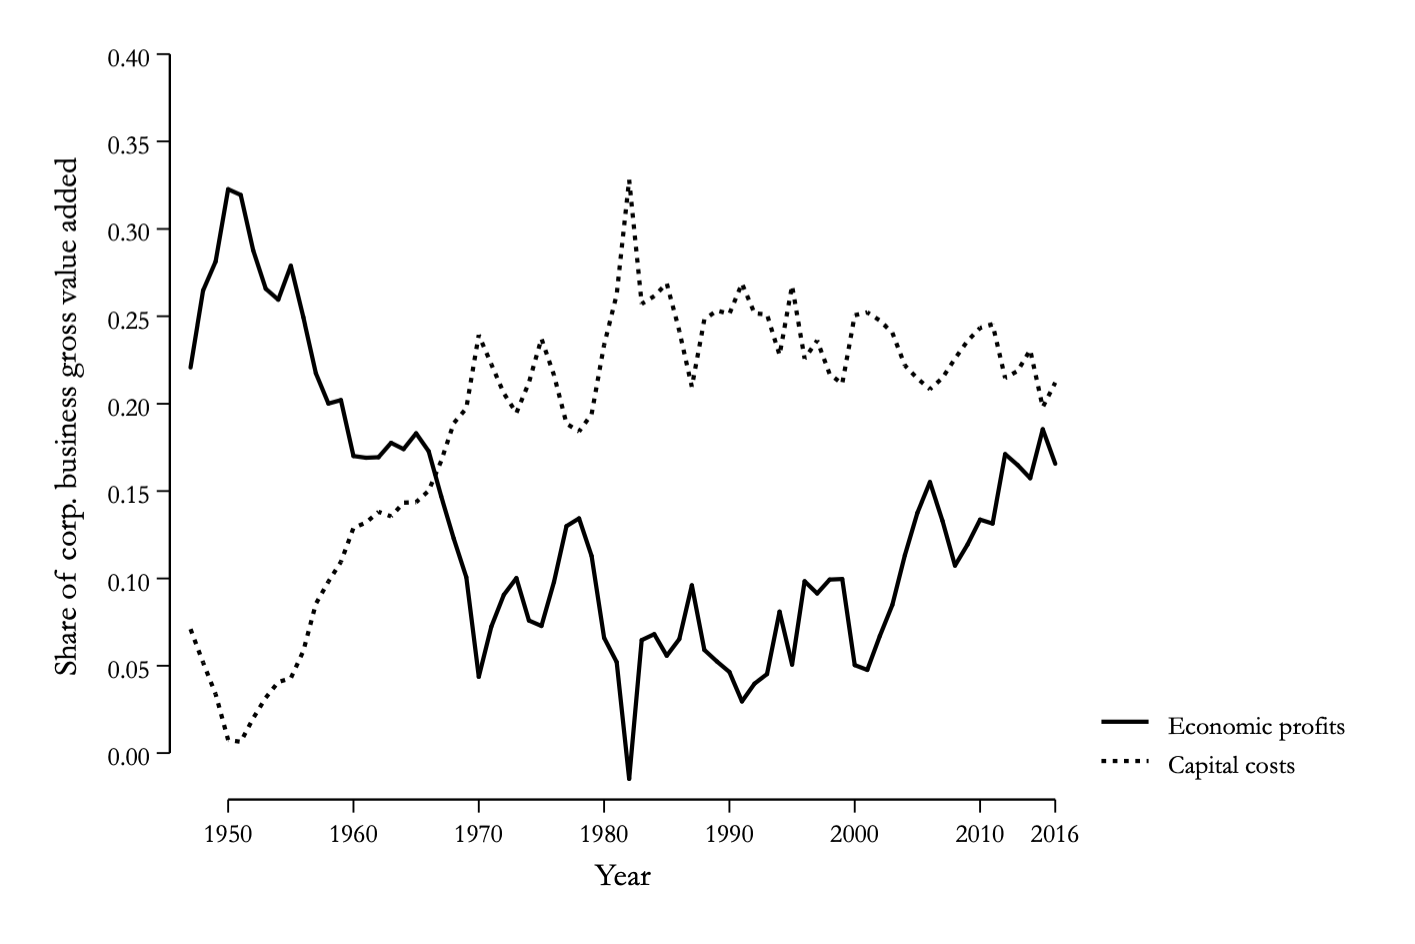

Source data for this figure (header and first rows):
profit_share, year, k_share
0.2208, 1947, 0.07099
0.2648, 1948, 0.0518
0.2813, 1949, 0.03379
0.3228, 1950, 0.007468
0.3195, 1951, 0.006434
0.2877, 1952, 0.01998
0.2657, 1953, 0.03172
0.2595, 1954, 0.0407
0.2789, 1955, 0.04286
0.2494, 1956, 0.05845
0.2175, 1957, 0.08546
0.2001, 1958, 0.0982
0.2021, 1959, 0.1095
0.1701, 1960, 0.129
0.1691, 1961, 0.132
0.1694, 1962, 0.1382
0.1776, 1963, 0.1356
0.174, 1964, 0.1434
0.1831, 1965, 0.1436
0.1728, 1966, 0.1502
0.147, 1967, 0.1673
0.1229, 1968, 0.1889
0.1007, 1969, 0.1974
0.04366, 1970, 0.2394
0.07241, 1971, 0.2226
0.09064, 1972, 0.206
0.1002, 1973, 0.1947
0.07589, 1974, 0.2122
0.07279, 1975, 0.2373
0.098, 1976, 0.2164
0.13, 1977, 0.1886
0.1344, 1978, 0.1841
0.1129, 1979, 0.1941
0.06602, 1980, 0.2337
0.05211, 1981, 0.2623
-0.01474, 1982, 0.3281
0.06469, 1983, 0.2571
0.06808, 1984, 0.2615
0.05572, 1985, 0.2688
0.06528, 1986, 0.2418
0.09606, 1987, 0.2097
0.05905, 1988, 0.2482
0.05245, 1989, 0.2532
0.04641, 1990, 0.2514
0.02959, 1991, 0.2688
0.03978, 1992, 0.2517
0.04522, 1993, 0.251
0.08099, 1994, 0.2279
0.05064, 1995, 0.2675
0.0984, 1996, 0.2258
0.09141, 1997, 0.2363
0.09937, 1998, 0.217
0.09968, 1999, 0.2114
0.05037, 2000, 0.2506
0.04761, 2001, 0.2522
0.06704, 2002, 0.2475
0.0848, 2003, 0.2407
0.1133, 2004, 0.222
0.1376, 2005, 0.2145
0.1551, 2006, 0.2083
... 10 more rows
